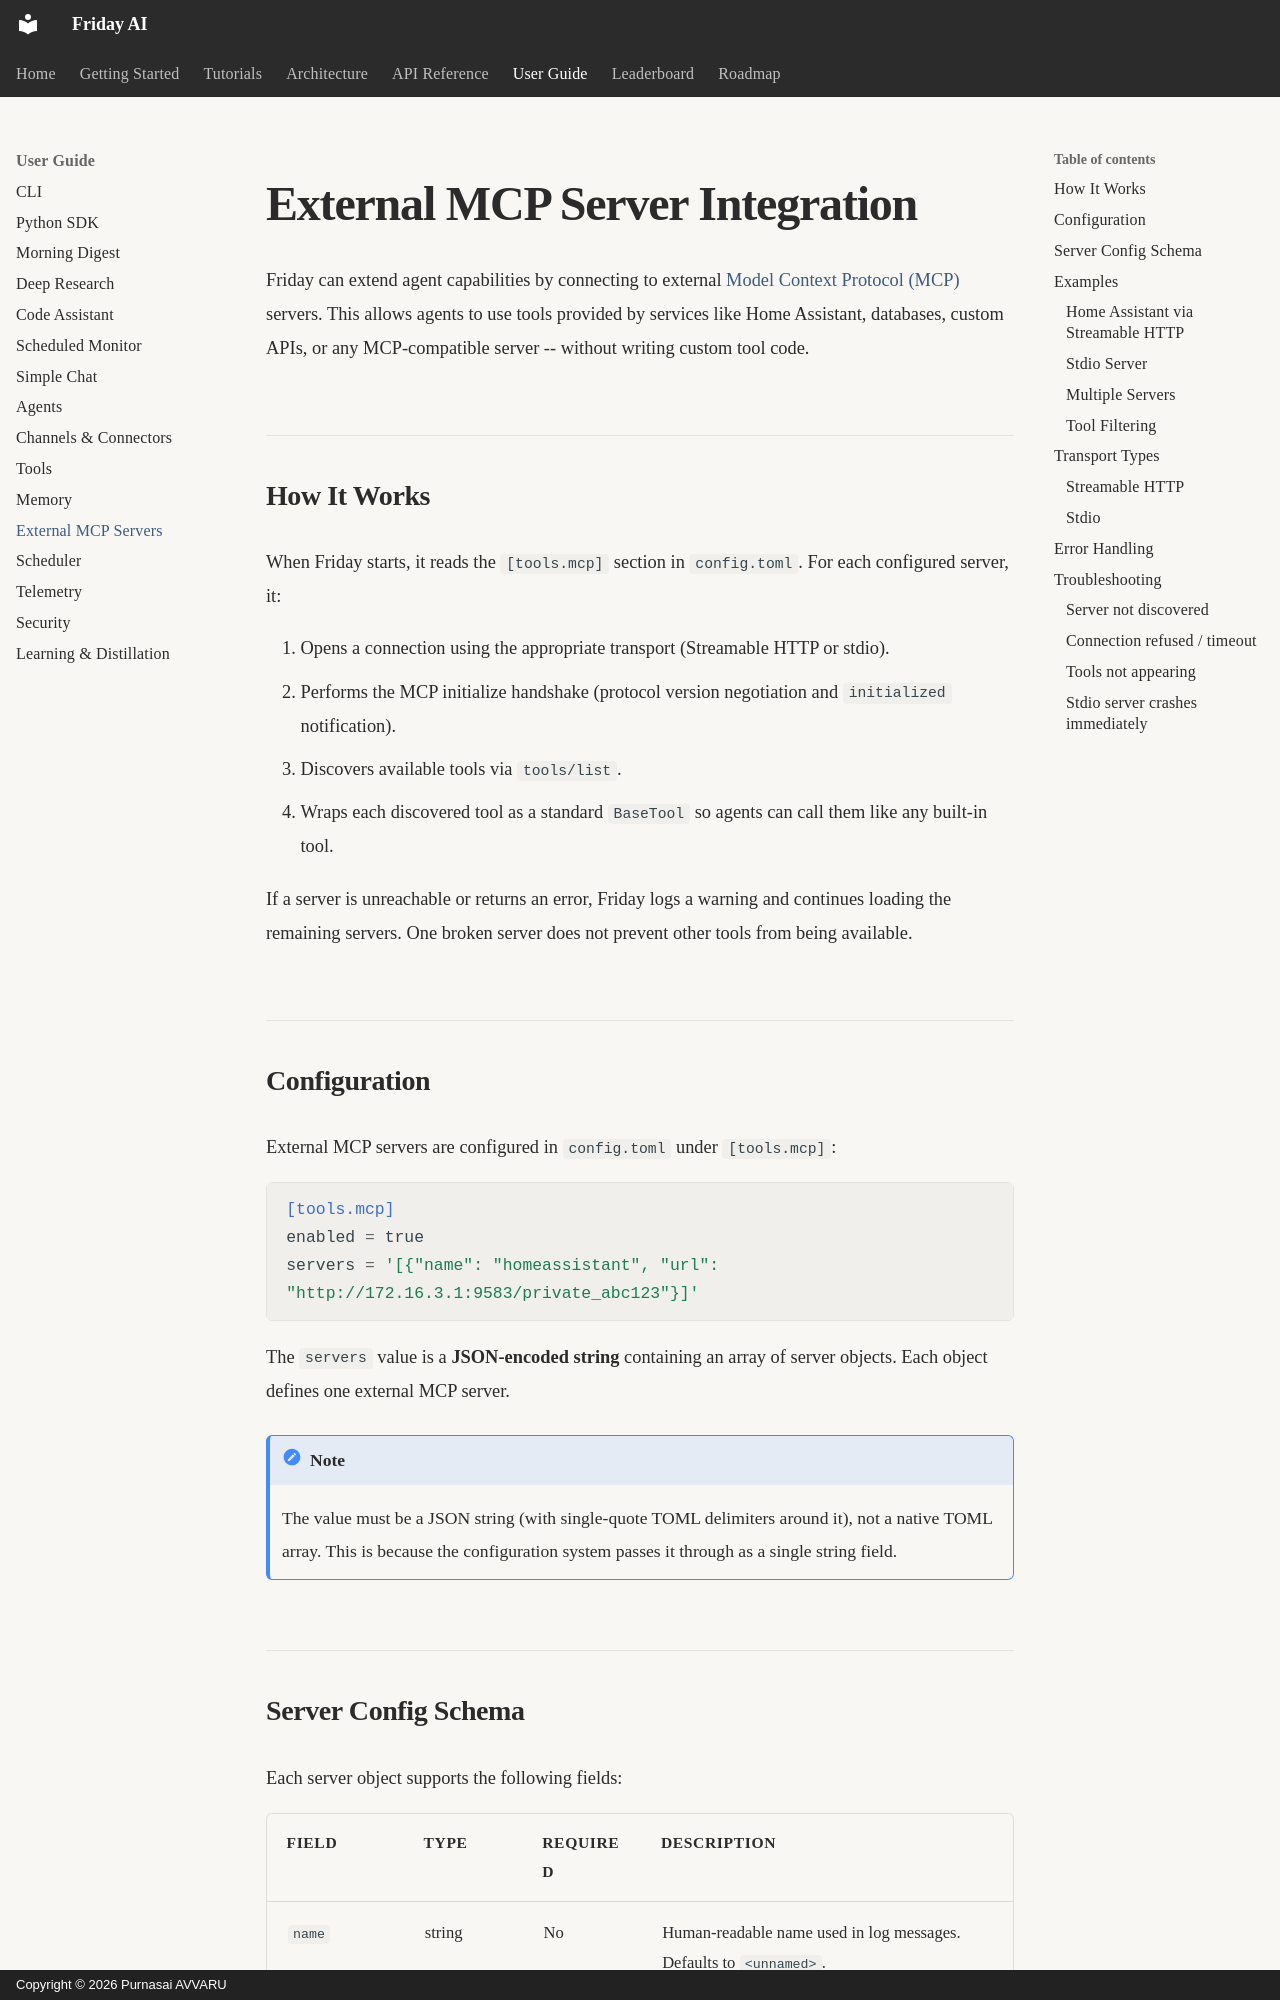

repository: purnasai1807-lgtm/Friday_AI · page: user-guide/mcp-external-servers/index.html · generator: mkdocs · copyright: Copyright © 2026 Purnasai AVVARU

# External MCP Server Integration

Friday can extend agent capabilities by connecting to external [Model Context Protocol (MCP)](https://modelcontextprotocol.io/) servers. This allows agents to use tools provided by services like Home Assistant, databases, custom APIs, or any MCP-compatible server -- without writing custom tool code.

## How It Works

When Friday starts, it reads the `[tools.mcp]` section in `config.toml`. For each configured server, it:

1. Opens a connection using the appropriate transport (Streamable HTTP or stdio).
2. Performs the MCP initialize handshake (protocol version negotiation and `initialized` notification).
3. Discovers available tools via `tools/list`.
4. Wraps each discovered tool as a standard `BaseTool` so agents can call them like any built-in tool.

If a server is unreachable or returns an error, Friday logs a warning and continues loading the remaining servers. One broken server does not prevent other tools from being available.

## Configuration

External MCP servers are configured in `config.toml` under `[tools.mcp]`:

```toml
[tools.mcp]
enabled = true
servers = '[{"name": "homeassistant", "url": "http://172.16.3.1:9583/private_abc123"}]'
```

The `servers` value is a **JSON-encoded string** containing an array of server objects. Each object defines one external MCP server.

!!! note
    The value must be a JSON string (with single-quote TOML delimiters around it), not a native TOML array. This is because the configuration system passes it through as a single string field.
